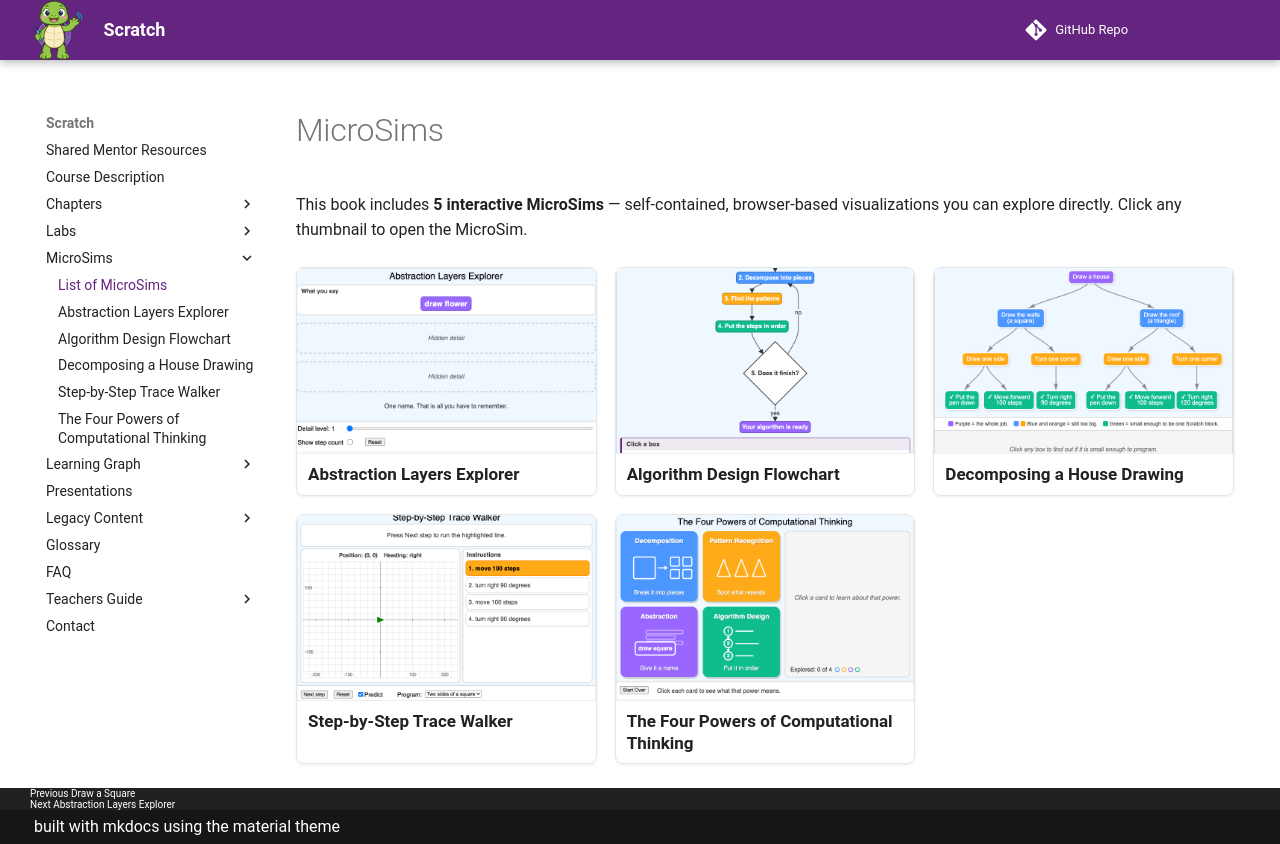

repository: dmccreary/scratch · page: sims/index.html · generator: mkdocs

---
title: MicroSims
description: A gallery of the interactive MicroSims in Learning Computational Thinking with Scratch. Click any picture to open it.
hide:
  - toc
---

# MicroSims

This book includes **5 interactive MicroSims** — self-contained, browser-based visualizations you can explore directly. Click any thumbnail to open the MicroSim.

<!-- This gallery is generated by generate-sims-index.py — edits here will be overwritten. -->

<div style="display:grid;grid-template-columns:repeat(auto-fill,minmax(230px,1fr));gap:18px;margin-top:1.5em;">
  <a href="abstraction-layers-explorer/" title="Abstraction Layers Explorer" style="display:block;border:1px solid #e3e7ec;border-radius:8px;overflow:hidden;text-decoration:none;color:inherit;box-shadow:0 1px 3px rgba(0,0,0,0.08);"><img src="abstraction-layers-explorer/abstraction-layers-explorer.png" alt="Abstraction Layers Explorer" loading="lazy" style="width:100%;aspect-ratio:16/10;object-fit:cover;background:#f5f7fa;display:block;border-bottom:1px solid #eee;"><span style="display:block;padding:9px 11px;font-size:0.85rem;font-weight:600;line-height:1.3;">Abstraction Layers Explorer</span></a>
  <a href="algorithm-design-flow/" title="Algorithm Design Flowchart" style="display:block;border:1px solid #e3e7ec;border-radius:8px;overflow:hidden;text-decoration:none;color:inherit;box-shadow:0 1px 3px rgba(0,0,0,0.08);"><img src="algorithm-design-flow/algorithm-design-flow.png" alt="Algorithm Design Flowchart" loading="lazy" style="width:100%;aspect-ratio:16/10;object-fit:cover;background:#f5f7fa;display:block;border-bottom:1px solid #eee;"><span style="display:block;padding:9px 11px;font-size:0.85rem;font-weight:600;line-height:1.3;">Algorithm Design Flowchart</span></a>
  <a href="house-decomposition-tree/" title="Decomposing a House Drawing" style="display:block;border:1px solid #e3e7ec;border-radius:8px;overflow:hidden;text-decoration:none;color:inherit;box-shadow:0 1px 3px rgba(0,0,0,0.08);"><img src="house-decomposition-tree/house-decomposition-tree.png" alt="Decomposing a House Drawing" loading="lazy" style="width:100%;aspect-ratio:16/10;object-fit:cover;background:#f5f7fa;display:block;border-bottom:1px solid #eee;"><span style="display:block;padding:9px 11px;font-size:0.85rem;font-weight:600;line-height:1.3;">Decomposing a House Drawing</span></a>
  <a href="trace-walker/" title="Step-by-Step Trace Walker" style="display:block;border:1px solid #e3e7ec;border-radius:8px;overflow:hidden;text-decoration:none;color:inherit;box-shadow:0 1px 3px rgba(0,0,0,0.08);"><img src="trace-walker/trace-walker.png" alt="Step-by-Step Trace Walker" loading="lazy" style="width:100%;aspect-ratio:16/10;object-fit:cover;background:#f5f7fa;display:block;border-bottom:1px solid #eee;"><span style="display:block;padding:9px 11px;font-size:0.85rem;font-weight:600;line-height:1.3;">Step-by-Step Trace Walker</span></a>
  <a href="four-powers-explorer/" title="The Four Powers of Computational Thinking" style="display:block;border:1px solid #e3e7ec;border-radius:8px;overflow:hidden;text-decoration:none;color:inherit;box-shadow:0 1px 3px rgba(0,0,0,0.08);"><img src="four-powers-explorer/four-powers-explorer.png" alt="The Four Powers of Computational Thinking" loading="lazy" style="width:100%;aspect-ratio:16/10;object-fit:cover;background:#f5f7fa;display:block;border-bottom:1px solid #eee;"><span style="display:block;padding:9px 11px;font-size:0.85rem;font-weight:600;line-height:1.3;">The Four Powers of Computational Thinking</span></a>
</div>
